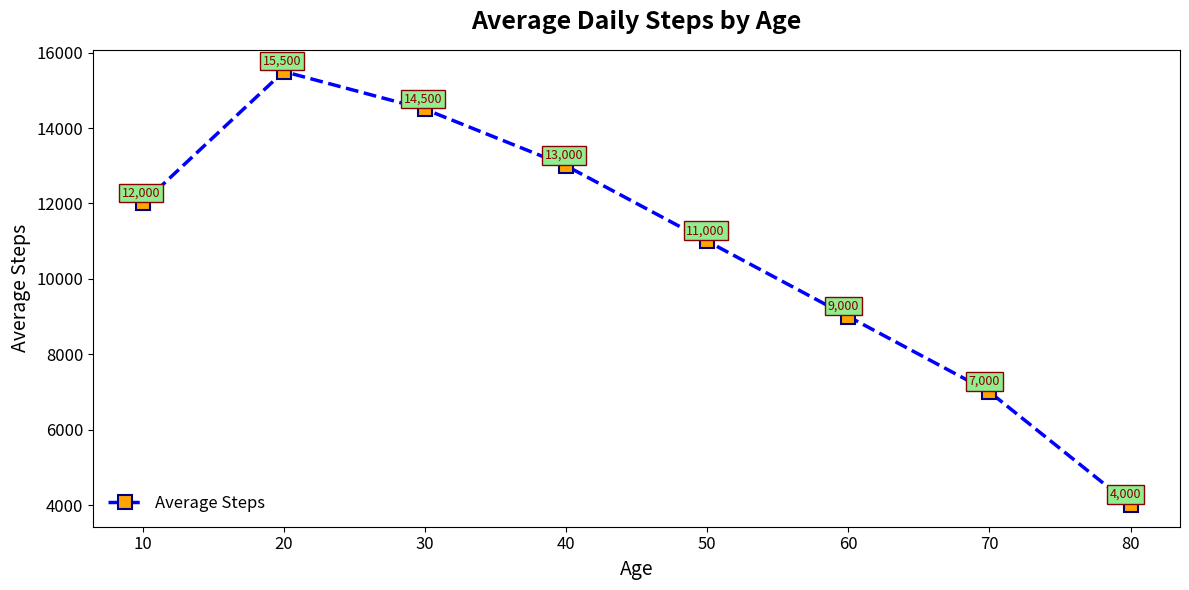

Source code (Python):
import matplotlib.pyplot as plt
import numpy as np

age_groups = np.array([10, 20, 30, 40, 50, 60, 70, 80])
average_steps = np.array([12000, 15500, 14500, 13000, 11000, 9000, 7000, 4000])

fig, ax = plt.subplots(figsize=(12, 6))

# Applying new set of colors
ax.plot(age_groups, average_steps, 's--', color='blue', linestyle='--', linewidth=2.5, markersize=10,
        markerfacecolor='orange', markeredgewidth=1.5, markeredgecolor='navy', label='Average Steps')
ax.set_title("Average Daily Steps by Age", fontsize=18, fontweight='bold', pad=15)
ax.set_xlabel("Age", fontsize=14)
ax.set_ylabel("Average Steps", fontsize=14)

for i in range(age_groups.size):
    ax.annotate(f'{average_steps[i]:,.0f}', xy=(age_groups[i], average_steps[i]), xytext=(-15, 5),
                textcoords='offset points', fontsize=9, color='darkred', bbox=dict(facecolor='lightgreen', edgecolor='darkred', pad=2))

ax.grid(False)
ax.tick_params(axis='both', which='major', labelsize=12)
ax.legend(loc='lower left', fontsize=12, frameon=False)

plt.tight_layout()
plt.show()
